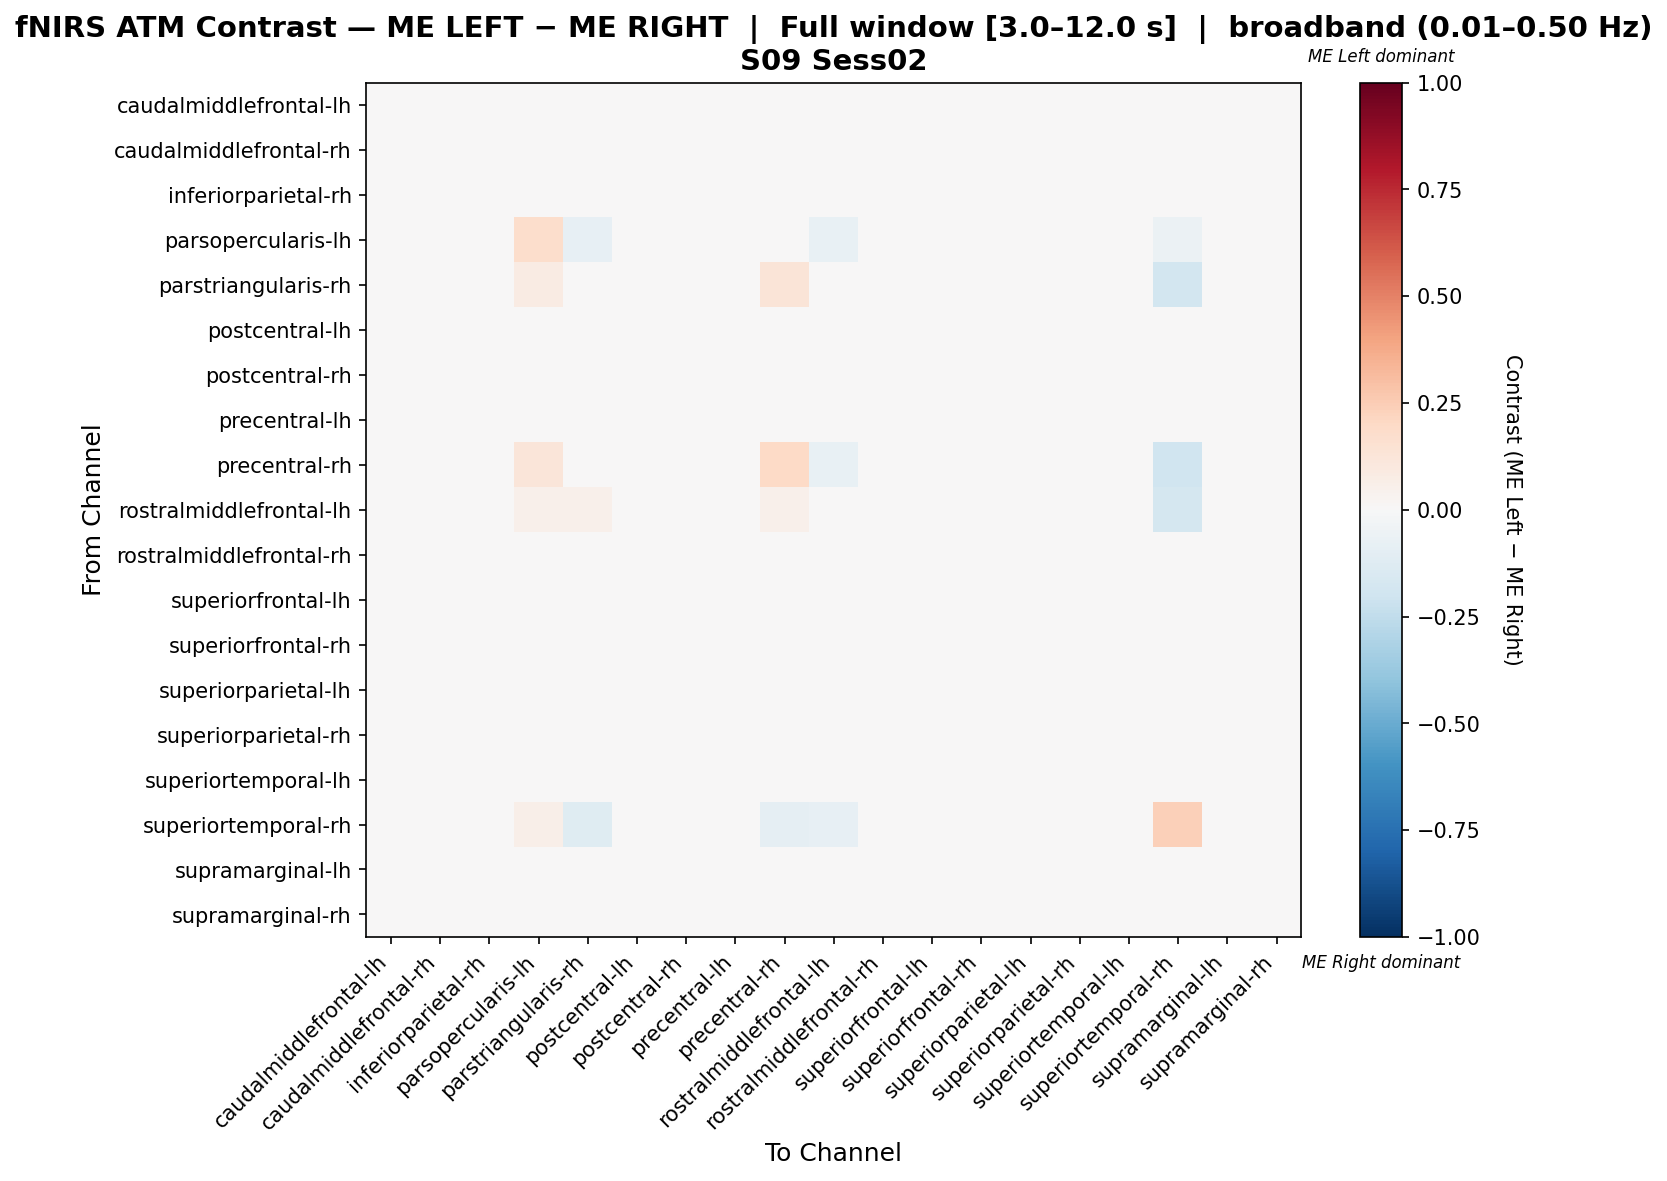

The table this chart was drawn from, first rows:
, caudalmiddlefrontal-lh, caudalmiddlefrontal-rh, inferiorparietal-rh, parsopercularis-lh, parstriangularis-rh, postcentral-lh, postcentral-rh, precentral-lh, precentral-rh, rostralmiddlefrontal-lh, rostralmiddlefrontal-rh, superiorfrontal-lh, superiorfrontal-rh, superiorparietal-lh, superiorparietal-rh, superiortemporal-lh, superiortemporal-rh, supramarginal-lh, supramarginal-rh
caudalmiddlefrontal-lh, 0.0, 0.0, 0.0, 0.0, 0.0, 0.0, 0.0, 0.0, 0.0, 0.0, 0.0, 0.0, 0.0, 0.0, 0.0, 0.0, 0.0, 0.0, 0.0
caudalmiddlefrontal-rh, 0.0, 0.0, 0.0, 0.0, 0.0, 0.0, 0.0, 0.0, 0.0, 0.0, 0.0, 0.0, 0.0, 0.0, 0.0, 0.0, 0.0, 0.0, 0.0
inferiorparietal-rh, 0.0, 0.0, 0.0, 0.0, 0.0, 0.0, 0.0, 0.0, 0.0, 0.0, 0.0, 0.0, 0.0, 0.0, 0.0, 0.0, 0.0, 0.0, 0.0
parsopercularis-lh, 0.0, 0.0, 0.0, 0.1752, -0.0823, 0.0, 0.0, 0.0, 0.04333, -0.07495, 0.0, 0.0, 0.0, 0.0, 0.0, 0.0, -0.06132, 0.0, 0.0
parstriangularis-rh, 0.0, 0.0, 0.0, 0.0784, -0.04268, 0.0, 0.0, 0.0, 0.1272, 0.02003, 0.0, 0.0, 0.0, 0.0, 0.0, 0.0, -0.1829, 0.0, 0.0
postcentral-lh, 0.0, 0.0, 0.0, 0.0, 0.0, 0.0, 0.0, 0.0, 0.0, 0.0, 0.0, 0.0, 0.0, 0.0, 0.0, 0.0, 0.0, 0.0, 0.0
postcentral-rh, 0.0, 0.0, 0.0, 0.0, 0.0, 0.0, 0.0, 0.0, 0.0, 0.0, 0.0, 0.0, 0.0, 0.0, 0.0, 0.0, 0.0, 0.0, 0.0
precentral-lh, 0.0, 0.0, 0.0, 0.0, 0.0, 0.0, 0.0, 0.0, 0.0, 0.0, 0.0, 0.0, 0.0, 0.0, 0.0, 0.0, 0.0, 0.0, 0.0
precentral-rh, 0.0, 0.0, 0.0, 0.1202, -0.04645, 0.0, 0.0, 0.0, 0.1991, -0.07616, 0.0, 0.0, 0.0, 0.0, 0.0, 0.0, -0.1967, 0.0, 0.0
rostralmiddlefrontal-lh, 0.0, 0.0, 0.0, 0.05348, 0.05348, 0.0, 0.0, 0.0, 0.05348, 0.01698, 0.0, 0.0, 0.0, 0.0, 0.0, 0.0, -0.1774, 0.0, 0.0
rostralmiddlefrontal-rh, 0.0, 0.0, 0.0, 0.0, 0.0, 0.0, 0.0, 0.0, 0.0, 0.0, 0.0, 0.0, 0.0, 0.0, 0.0, 0.0, 0.0, 0.0, 0.0
superiorfrontal-lh, 0.0, 0.0, 0.0, 0.0, 0.0, 0.0, 0.0, 0.0, 0.0, 0.0, 0.0, 0.0, 0.0, 0.0, 0.0, 0.0, 0.0, 0.0, 0.0
superiorfrontal-rh, 0.0, 0.0, 0.0, 0.0, 0.0, 0.0, 0.0, 0.0, 0.0, 0.0, 0.0, 0.0, 0.0, 0.0, 0.0, 0.0, 0.0, 0.0, 0.0
superiorparietal-lh, 0.0, 0.0, 0.0, 0.0, 0.0, 0.0, 0.0, 0.0, 0.0, 0.0, 0.0, 0.0, 0.0, 0.0, 0.0, 0.0, 0.0, 0.0, 0.0
superiorparietal-rh, 0.0, 0.0, 0.0, 0.0, 0.0, 0.0, 0.0, 0.0, 0.0, 0.0, 0.0, 0.0, 0.0, 0.0, 0.0, 0.0, 0.0, 0.0, 0.0
superiortemporal-lh, 0.0, 0.0, 0.0, 0.0, 0.0, 0.0, 0.0, 0.0, 0.0, 0.0, 0.0, 0.0, 0.0, 0.0, 0.0, 0.0, 0.0, 0.0, 0.0
superiortemporal-rh, 0.0, 0.0, 0.0, 0.05777, -0.1204, 0.0, 0.0, 0.0, -0.09259, -0.08333, 0.0, 0.0, 0.0, 0.0, 0.0, 0.0, 0.2385, 0.0, 0.0
supramarginal-lh, 0.0, 0.0, 0.0, 0.0, 0.0, 0.0, 0.0, 0.0, 0.0, 0.0, 0.0, 0.0, 0.0, 0.0, 0.0, 0.0, 0.0, 0.0, 0.0
supramarginal-rh, 0.0, 0.0, 0.0, 0.0, 0.0, 0.0, 0.0, 0.0, 0.0, 0.0, 0.0, 0.0, 0.0, 0.0, 0.0, 0.0, 0.0, 0.0, 0.0
